Run: headless pygame with SDL's dummy video driver; simulated clock (each Clock.tick advances the game by its frame time, no real sleeping); random seed 0; keys injected as events and as key.get_pressed() state; mouse plan: one left click at the window centre at the start of phase 2, then a move to the lower-right quarter at the start of phase 3.
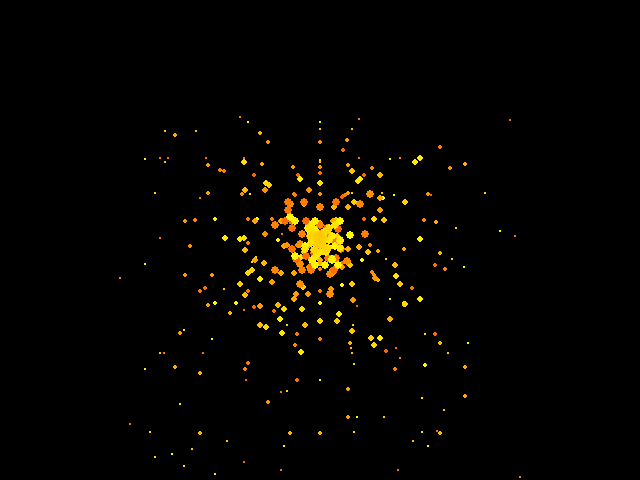
Frame 1 of 4 · flips 1–60 · no input
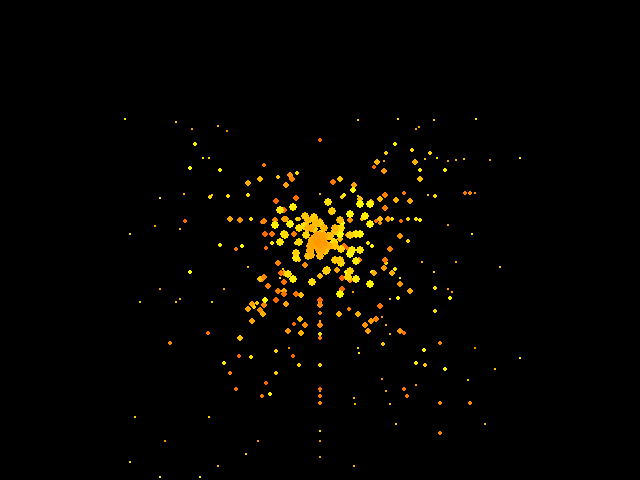
Frame 2 of 4 · flips 61–180 · clicked the window centre · tapped SPACE, RETURN · held RIGHT (→), D
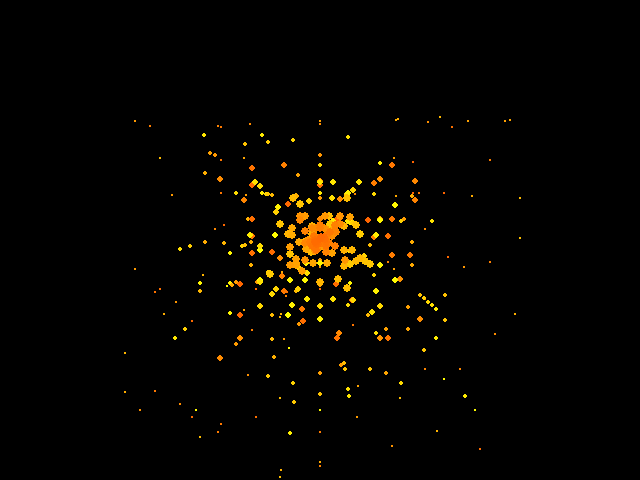
Frame 3 of 4 · flips 181–300 · moved the mouse to the lower-right quarter · held DOWN (↓), S
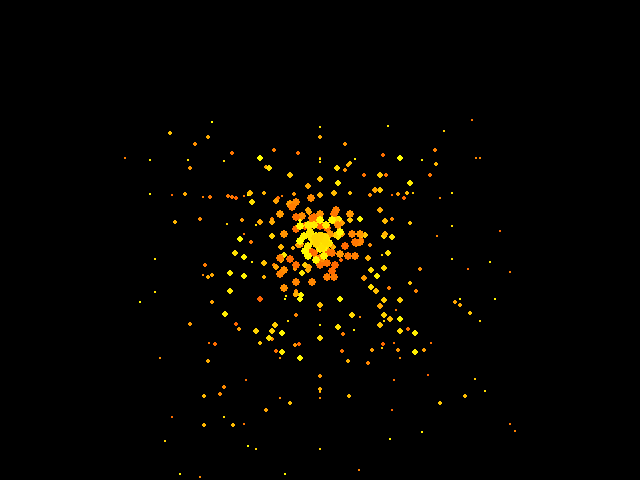
Frame 4 of 4 · flips 301–420 · held LEFT (←), A, UP (↑), W

The pygame program that drew these frames:

# simple particle system by vvixi 
# pygame 2.1.2 (SDL 2.0.16, Python 3.10.10
import pygame as pg
import sys
import random
clock = pg.time.Clock()

pg.init()
pg.display.set_caption("Particle System")

width = 640
height = 480
screen = pg.display.set_mode((width, height))

class ParticleSys ():

	def __init__(self, _posX: int, _posY: int, _speed: float, _gravity: float, _initSize):

		self.col = 255
		self.particles = []
		self.posX = _posX
		self.posY = _posY
		self.speed = _speed
		self.gravity = _gravity
		self.initSize = _initSize
			
	def addParticles(self):

		self.particles.append([[self.posX, self.posY], [random.randint(-5,5),random.randint(-5, 5)], self.initSize])

	def update(self):

		''' updates particles position and draws them  '''
		# posX, posY = pg.mouse.get_pos()		
		for particle in self.particles:
			particle[0][0] += particle[1][0]
			particle[0][1] += particle[1][1]
			particle[2] -= self.speed
			particle[1][1] += self.gravity

			self.col -= 1
			if self.col < 100:
				self.col = 255
			pg.draw.circle(screen, (255, self.col, 0), [int(particle[0][0]), int(particle[0][1])], int(particle[2]))
			if particle[2] <= 0 or particle[2] > width:
				self.particles.remove(particle)

particleSys = ParticleSys(width/2, height/2, 0.1, 0.1, 5)

running = True
while running:
	screen.fill((0, 0, 0))

	for i in range(10):
		particleSys.addParticles()
	particleSys.update()

	for event in pg.event.get():
		if event.type == pg.QUIT:
			pg.quit()
			sys.exit()
		if event.type == pg.KEYDOWN:
			if event.key == pg.K_ESCAPE:
				pg.quit()
				sys.exit()

	pg.display.update()
	clock.tick(60)
